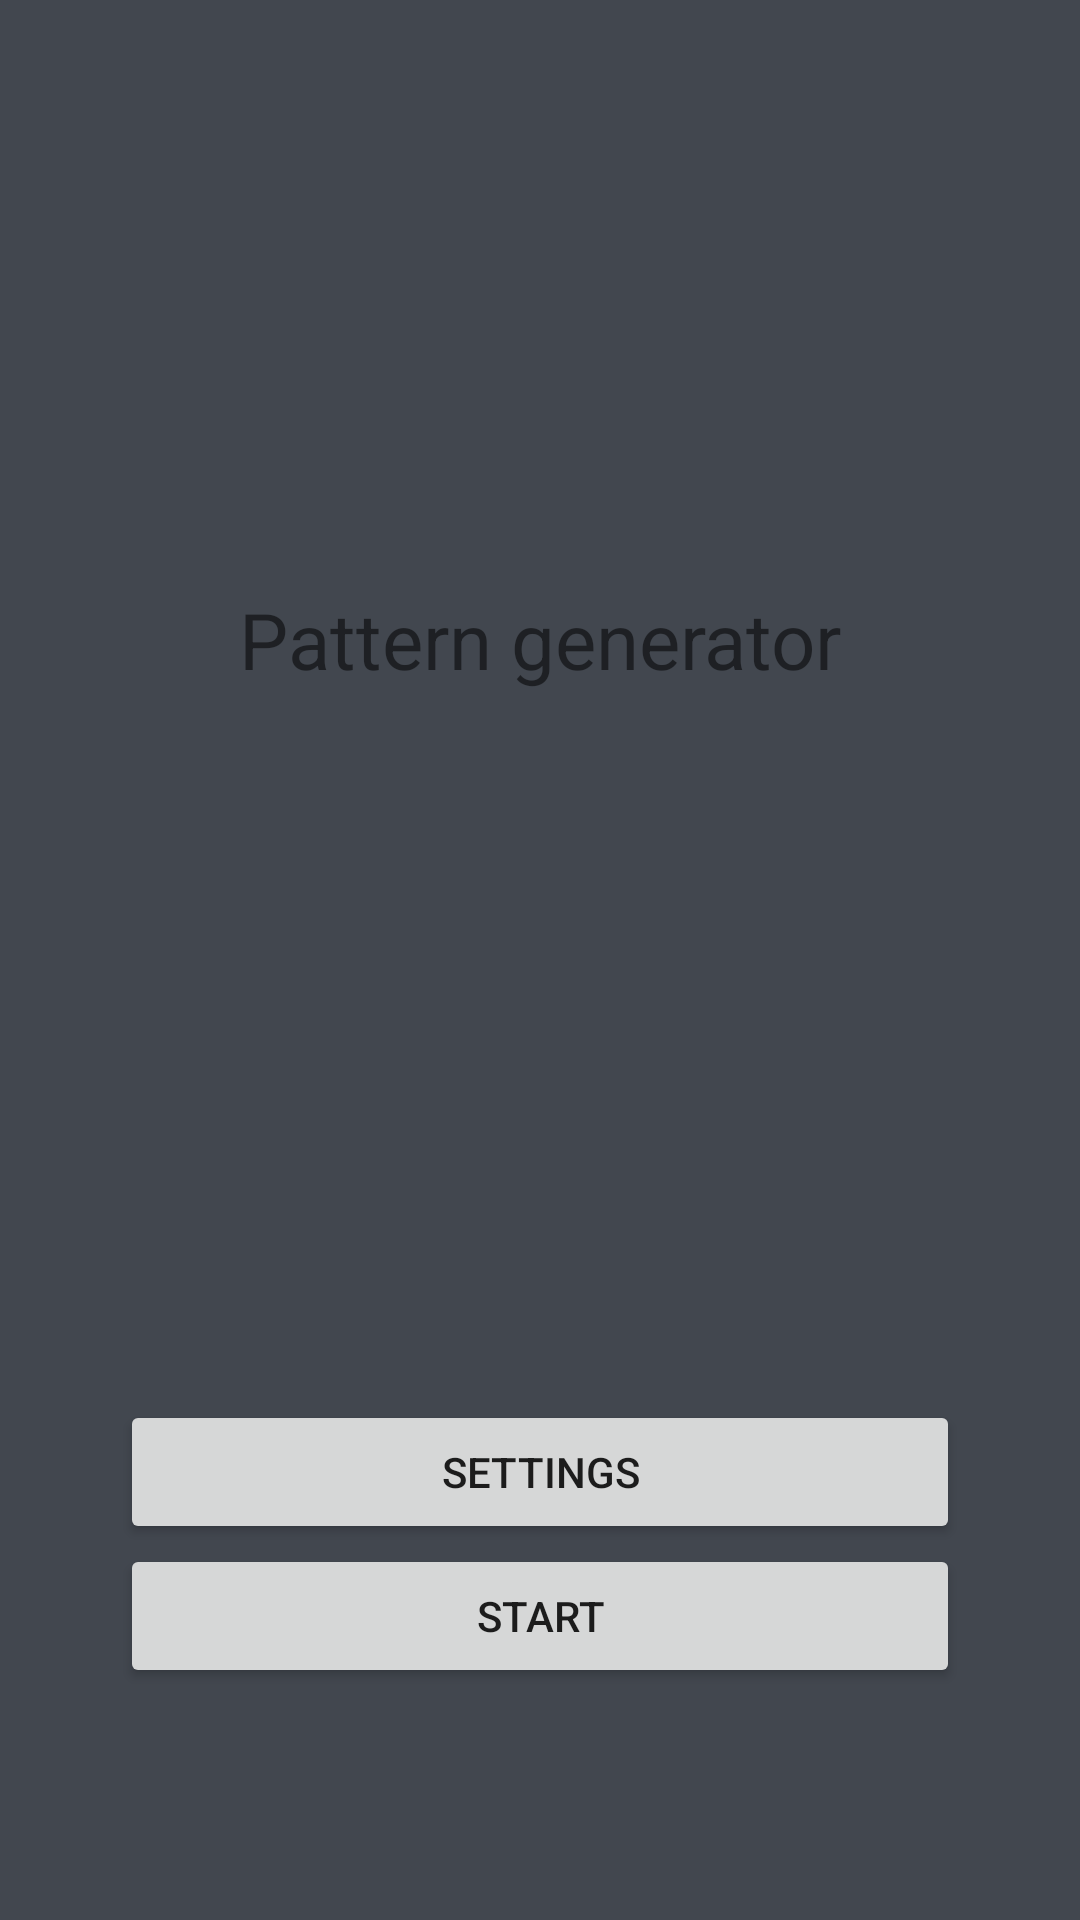

The Android layout XML behind this screen, and the referenced resources:
<!-- AndroidManifest.xml: fallback theme Theme.MaterialComponents.DayNight.NoActionBar -->
<!-- res/layout/launcher.xml -->
<?xml version="1.0" encoding="utf-8"?>
<LinearLayout xmlns:android="http://schemas.android.com/apk/res/android"
	android:orientation="vertical"
	android:layout_width="fill_parent"
	android:layout_height="fill_parent"
	android:background="@color/app_background_color"
	>

	<TextView
		android:layout_width="fill_parent"
		android:layout_height="0dp"
		android:layout_weight="2"
		android:text="@string/launcher_title"
		android:textSize="26sp"
		android:layout_gravity="top"
		android:gravity="center"
		android:singleLine="true" />

	<LinearLayout
		android:orientation="vertical"
		android:layout_width="fill_parent"
		android:layout_height="0dp"
		android:layout_weight="1"
		android:padding="40dp"
		>

		<Button
			android:id="@+id/settingsButton"
			android:layout_width="fill_parent"
			android:layout_height="wrap_content"
			android:text="@string/settings_button"
			android:onClick="showSettings"
			/>

		<Button
			android:id="@+id/startButton"
			android:layout_width="fill_parent"
			android:layout_height="wrap_content"
			android:text="@string/start_button"
			android:onClick="showGenerator"
			/>

	</LinearLayout>

</LinearLayout>
<!-- resources referenced by this layout -->
<resources>
  <color name="app_background_color">#42474f</color>
  <string name="launcher_title">Pattern generator</string>
  <string name="settings_button">Settings</string>
  <string name="start_button">START</string>
</resources>
